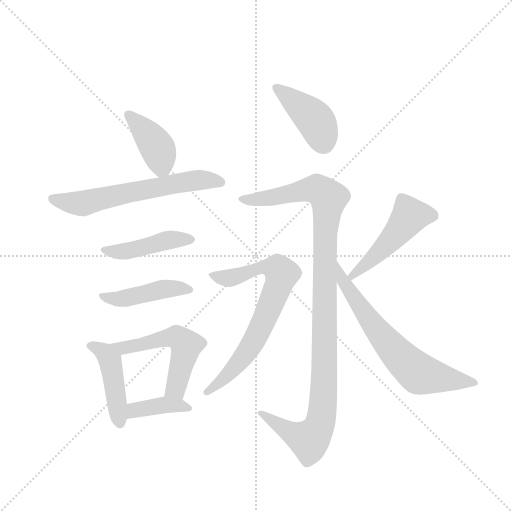
t = 0.00 s
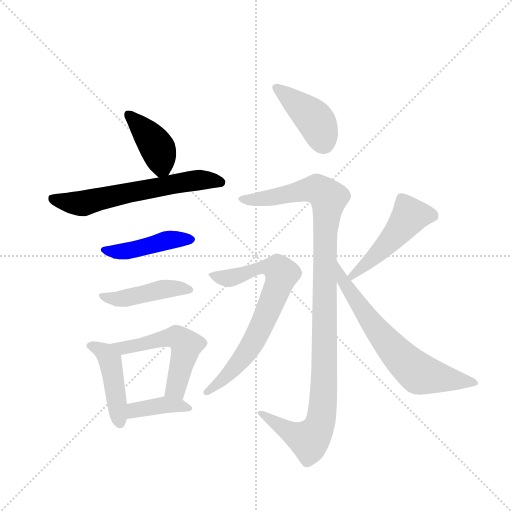
t = 1.77 s
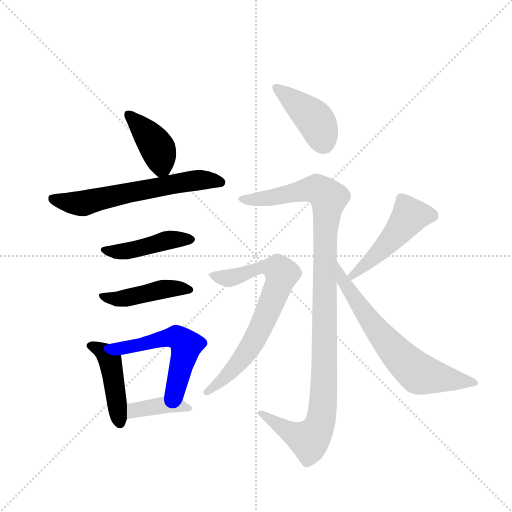
t = 3.53 s
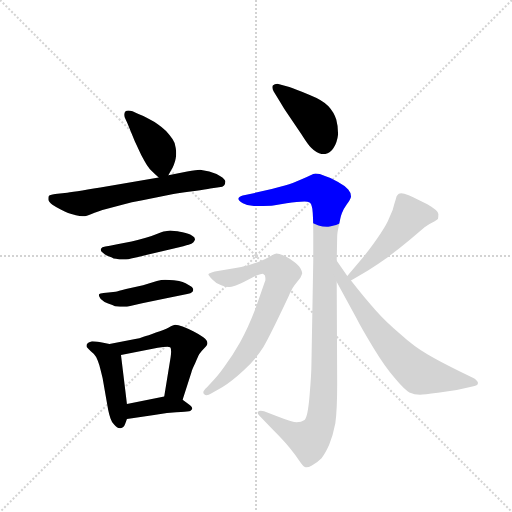
t = 5.30 s
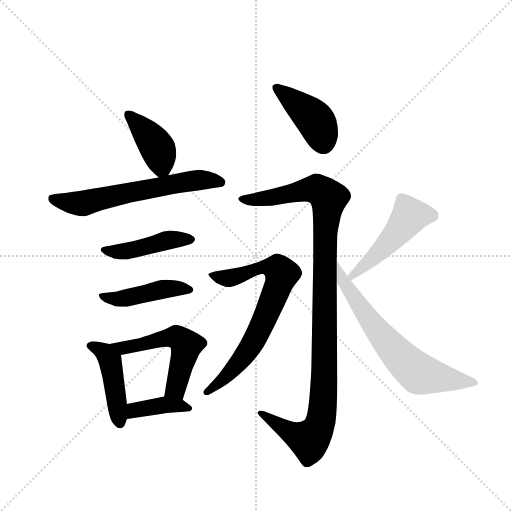
t = 7.07 s
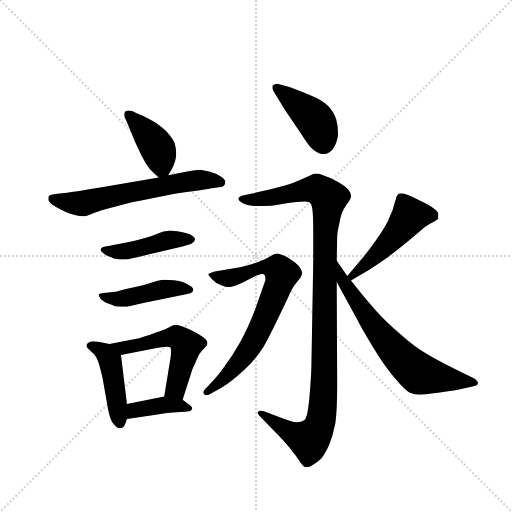
t = 8.83 s

The animated SVG that drew these frames (rendered in a browser with its animation timeline set to each time). Animation: 12 CSS @keyframes rules; one cycle of 8.83 s.

<svg version="1.1" viewBox="0 0 1024 1024" xmlns="http://www.w3.org/2000/svg">
  <g stroke="lightgray" stroke-dasharray="1,1" stroke-width="1" transform="scale(4, 4)">
    <line x1="0" y1="0" x2="256" y2="256"></line>
    <line x1="256" y1="0" x2="0" y2="256"></line>
    <line x1="128" y1="0" x2="128" y2="256"></line>
    <line x1="0" y1="128" x2="256" y2="128"></line>
  </g>
  <g transform="scale(0.92, -0.92) translate(60, -900)">
    <style type="text/css">
      
        @keyframes keyframes0 {
          from {
            stroke: blue;
            stroke-dashoffset: 408;
            stroke-width: 128;
          }
          57% {
            animation-timing-function: step-end;
            stroke: blue;
            stroke-dashoffset: 0;
            stroke-width: 128;
          }
          to {
            stroke: black;
            stroke-width: 1024;
          }
        }
        #make-me-a-hanzi-animation-0 {
          animation: keyframes0 0.58203125s both;
          animation-delay: 0s;
          animation-timing-function: linear;
        }
      
        @keyframes keyframes1 {
          from {
            stroke: blue;
            stroke-dashoffset: 625;
            stroke-width: 128;
          }
          67% {
            animation-timing-function: step-end;
            stroke: blue;
            stroke-dashoffset: 0;
            stroke-width: 128;
          }
          to {
            stroke: black;
            stroke-width: 1024;
          }
        }
        #make-me-a-hanzi-animation-1 {
          animation: keyframes1 0.7586263020833334s both;
          animation-delay: 0.58203125s;
          animation-timing-function: linear;
        }
      
        @keyframes keyframes2 {
          from {
            stroke: blue;
            stroke-dashoffset: 450;
            stroke-width: 128;
          }
          59% {
            animation-timing-function: step-end;
            stroke: blue;
            stroke-dashoffset: 0;
            stroke-width: 128;
          }
          to {
            stroke: black;
            stroke-width: 1024;
          }
        }
        #make-me-a-hanzi-animation-2 {
          animation: keyframes2 0.6162109375s both;
          animation-delay: 1.3406575520833335s;
          animation-timing-function: linear;
        }
      
        @keyframes keyframes3 {
          from {
            stroke: blue;
            stroke-dashoffset: 448;
            stroke-width: 128;
          }
          59% {
            animation-timing-function: step-end;
            stroke: blue;
            stroke-dashoffset: 0;
            stroke-width: 128;
          }
          to {
            stroke: black;
            stroke-width: 1024;
          }
        }
        #make-me-a-hanzi-animation-3 {
          animation: keyframes3 0.6145833333333334s both;
          animation-delay: 1.9568684895833335s;
          animation-timing-function: linear;
        }
      
        @keyframes keyframes4 {
          from {
            stroke: blue;
            stroke-dashoffset: 452;
            stroke-width: 128;
          }
          60% {
            animation-timing-function: step-end;
            stroke: blue;
            stroke-dashoffset: 0;
            stroke-width: 128;
          }
          to {
            stroke: black;
            stroke-width: 1024;
          }
        }
        #make-me-a-hanzi-animation-4 {
          animation: keyframes4 0.6178385416666666s both;
          animation-delay: 2.571451822916667s;
          animation-timing-function: linear;
        }
      
        @keyframes keyframes5 {
          from {
            stroke: blue;
            stroke-dashoffset: 542;
            stroke-width: 128;
          }
          64% {
            animation-timing-function: step-end;
            stroke: blue;
            stroke-dashoffset: 0;
            stroke-width: 128;
          }
          to {
            stroke: black;
            stroke-width: 1024;
          }
        }
        #make-me-a-hanzi-animation-5 {
          animation: keyframes5 0.6910807291666666s both;
          animation-delay: 3.1892903645833335s;
          animation-timing-function: linear;
        }
      
        @keyframes keyframes6 {
          from {
            stroke: blue;
            stroke-dashoffset: 391;
            stroke-width: 128;
          }
          56% {
            animation-timing-function: step-end;
            stroke: blue;
            stroke-dashoffset: 0;
            stroke-width: 128;
          }
          to {
            stroke: black;
            stroke-width: 1024;
          }
        }
        #make-me-a-hanzi-animation-6 {
          animation: keyframes6 0.5681966145833334s both;
          animation-delay: 3.88037109375s;
          animation-timing-function: linear;
        }
      
        @keyframes keyframes7 {
          from {
            stroke: blue;
            stroke-dashoffset: 420;
            stroke-width: 128;
          }
          58% {
            animation-timing-function: step-end;
            stroke: blue;
            stroke-dashoffset: 0;
            stroke-width: 128;
          }
          to {
            stroke: black;
            stroke-width: 1024;
          }
        }
        #make-me-a-hanzi-animation-7 {
          animation: keyframes7 0.591796875s both;
          animation-delay: 4.448567708333333s;
          animation-timing-function: linear;
        }
      
        @keyframes keyframes8 {
          from {
            stroke: blue;
            stroke-dashoffset: 1108;
            stroke-width: 128;
          }
          78% {
            animation-timing-function: step-end;
            stroke: blue;
            stroke-dashoffset: 0;
            stroke-width: 128;
          }
          to {
            stroke: black;
            stroke-width: 1024;
          }
        }
        #make-me-a-hanzi-animation-8 {
          animation: keyframes8 1.1516927083333333s both;
          animation-delay: 5.040364583333333s;
          animation-timing-function: linear;
        }
      
        @keyframes keyframes9 {
          from {
            stroke: blue;
            stroke-dashoffset: 728;
            stroke-width: 128;
          }
          70% {
            animation-timing-function: step-end;
            stroke: blue;
            stroke-dashoffset: 0;
            stroke-width: 128;
          }
          to {
            stroke: black;
            stroke-width: 1024;
          }
        }
        #make-me-a-hanzi-animation-9 {
          animation: keyframes9 0.8424479166666666s both;
          animation-delay: 6.192057291666666s;
          animation-timing-function: linear;
        }
      
        @keyframes keyframes10 {
          from {
            stroke: blue;
            stroke-dashoffset: 487;
            stroke-width: 128;
          }
          61% {
            animation-timing-function: step-end;
            stroke: blue;
            stroke-dashoffset: 0;
            stroke-width: 128;
          }
          to {
            stroke: black;
            stroke-width: 1024;
          }
        }
        #make-me-a-hanzi-animation-10 {
          animation: keyframes10 0.6463216145833334s both;
          animation-delay: 7.034505208333333s;
          animation-timing-function: linear;
        }
      
        @keyframes keyframes11 {
          from {
            stroke: blue;
            stroke-dashoffset: 679;
            stroke-width: 128;
          }
          69% {
            animation-timing-function: step-end;
            stroke: blue;
            stroke-dashoffset: 0;
            stroke-width: 128;
          }
          to {
            stroke: black;
            stroke-width: 1024;
          }
        }
        #make-me-a-hanzi-animation-11 {
          animation: keyframes11 0.8025716145833334s both;
          animation-delay: 7.680826822916666s;
          animation-timing-function: linear;
        }
      
    </style>
    
      <path d="M 306 519 L 311 528 Q 315 534 318 542 Q 321 549 322 556 Q 323 561 323 567 Q 323 572 322 578 Q 321 590 315 598 Q 309 606 301 615 Q 292 624 283 630 Q 275 636 263 642 Q 252 648 241 652 L 228 658 Q 223 660 219 660 Q 215 660 213 658 Q 210 655 210 651 Q 210 648 211 645 L 217 632 L 233 593 L 247 563 Q 255 548 260 540 Q 265 532 271 527 Q 276 522 285 514 C 297 503 297 503 306 519 Z" fill="lightgray"></path>
    
      <path d="M 285 514 L 174 495 Q 108 484 86 481 L 60 478 Q 47 476 46 474 Q 45 472 45 467 Q 45 462 54 455 Q 63 449 73 444 Q 81 440 88 437 Q 94 435 105 432 Q 114 430 119 430 L 122 430 Q 127 430 139 435 Q 151 440 173 446 L 210 456 Q 225 460 247 464 L 317 478 Q 336 482 363 485 Q 389 488 397 490 L 416 493 Q 425 494 427 497 Q 430 500 430 506 Q 429 511 419 517 Q 409 523 395 527 Q 382 530 375 531 Q 368 531 347 527 L 306 519 L 285 514 Z" fill="lightgray"></path>
    
      <path d="M 179 366 L 169 364 Q 161 363 160 360 Q 159 359 159 357 Q 159 354 163 351 Q 168 346 176 343 Q 185 340 187 338 Q 191 338 200 336 L 214 336 Q 219 336 225 338 L 238 341 L 318 360 Q 343 366 350 368 Q 357 370 360 373 Q 363 376 364 380 Q 364 384 357 388 Q 351 392 337 395 Q 324 398 319 398 Q 314 399 310 399 Q 306 399 303 398 Q 297 398 285 393 Q 273 388 257 383 Q 240 378 226 375 L 195 369 L 179 366 Z" fill="lightgray"></path>
    
      <path d="M 176 264 L 165 263 Q 157 262 156 261 Q 155 260 155 258 Q 155 255 159 250 Q 165 244 175 240 Q 186 236 190 234 Q 194 234 201 233 L 216 233 L 249 241 L 299 251 L 347 261 Q 355 262 358 265 Q 360 267 360 270 L 360 272 Q 359 276 351 280 Q 343 285 337 287 Q 331 290 318 291 Q 305 292 299 292 Q 291 292 281 289 L 251 280 L 214 272 Q 196 267 191 266 L 176 264 Z" fill="lightgray"></path>
    
      <path d="M 178 152 L 159 156 Q 145 158 140 158 Q 131 156 129 152 Q 128 150 128 148 Q 128 146 130 144 Q 132 141 138 136 Q 145 131 149 124 Q 153 116 156 106 Q 159 95 163 78 L 175 10 Q 177 0 180 -9 Q 183 -18 188 -23 Q 194 -31 201 -31 L 202 -31 Q 209 -30 212 -22 L 216 -11 L 216 22 L 203 128 C 201 147 201 147 178 152 Z" fill="lightgray"></path>
    
      <path d="M 337 31 L 356 90 Q 357 96 364 110 Q 370 124 373 130 Q 377 136 384 143 Q 391 150 391 154 Q 391 160 382 167 Q 372 174 360 180 Q 347 186 337 190 Q 327 194 321 194 Q 317 194 307 188 Q 297 183 279 177 Q 261 170 252 168 Q 243 164 234 163 L 178 152 C 149 146 174 122 203 128 L 283 144 Q 297 146 304 146 Q 309 146 310 145 Q 312 143 312 136 Q 312 131 311 124 L 297 38 C 292 8 328 2 337 31 Z" fill="lightgray"></path>
    
      <path d="M 216 -11 L 275 -2 L 303 2 L 323 4 Q 335 4 341 5 Q 347 5 351 6 Q 353 6 357 10 Q 358 11 358 12 Q 358 16 348 23 L 337 31 C 321 43 321 43 297 38 L 216 22 C 187 16 186 -16 216 -11 Z" fill="lightgray"></path>
    
      <path d="M 548 680 Q 557 664 571 644 L 596 607 Q 609 586 617 578 Q 630 565 642 565 L 644 565 Q 657 565 665 578 Q 673 590 675 608 Q 675 626 671 640 Q 666 656 654 669 Q 642 682 612 694 Q 582 707 569 711 L 543 718 Q 537 718 533 714 Q 532 713 532 710 Q 532 707 535 701 L 548 680 Z" fill="lightgray"></path>
    
      <path d="M 672 333 L 673 386 Q 673 394 677 411 Q 680 428 683 436 Q 686 445 694 456 Q 702 467 703 472 L 703 474 Q 703 481 697 488 Q 689 497 674 505 Q 659 514 645 518 Q 635 523 626 523 Q 624 523 621 522 L 607 515 Q 596 510 583 505 Q 571 500 549 494 Q 528 488 509 484 L 473 476 Q 461 474 459 470 Q 458 469 458 468 Q 458 464 468 458 Q 478 452 492 452 L 499 452 Q 529 452 534 453 L 563 458 Q 587 462 602 462 Q 609 462 613 460 Q 617 458 619 446 Q 621 431 621 391 L 621 333 L 617 107 Q 617 88 613 40 Q 609 -8 602 -13 Q 595 -18 585 -18 Q 576 -18 548 -7 L 514 6 Q 510 7 507 7 Q 503 7 501 5 Q 500 4 500 3 Q 500 0 504 -4 L 535 -36 Q 557 -58 570 -74 Q 583 -90 591 -102 Q 599 -114 603 -115 Q 604 -116 606 -116 Q 611 -116 618 -112 Q 629 -106 639 -96 Q 648 -85 656 -66 Q 664 -46 669 -20 Q 673 8 673 66 L 672 287 L 672 333 Z" fill="lightgray"></path>
    
      <path d="M 407 310 Q 395 307 393 304 Q 393 302 401 293 Q 409 284 421 280 Q 431 276 437 276 L 439 276 Q 443 276 449 278 Q 455 280 472 288 L 495 300 Q 501 303 506 304 Q 509 305 511 305 Q 513 305 513 304 L 516 301 Q 517 297 517 291 Q 515 286 511 274 L 495 228 Q 479 186 462 156 Q 445 126 428 103 Q 411 79 397 66 L 390 58 Q 382 51 382 47 Q 382 45 384 43 Q 386 41 389 41 Q 393 41 400 45 L 423 58 Q 443 70 470 95 Q 497 120 513 146 Q 528 173 547 213 Q 567 254 571 264 Q 576 275 581 281 L 593 296 Q 596 302 597 306 Q 597 310 593 317 Q 589 324 576 333 Q 563 342 555 345 Q 547 349 541 349 Q 536 348 526 342 Q 515 336 508 333 Q 501 330 485 325 Q 469 320 449 317 L 407 310 Z" fill="lightgray"></path>
    
      <path d="M 703 290 L 740 312 Q 759 324 783 341 Q 807 359 831 379 L 863 406 Q 872 413 881 417 Q 890 422 892 424 Q 893 427 893 435 Q 893 442 869 456 L 837 472 Q 829 476 819 479 Q 815 480 812 480 Q 809 480 807 479 Q 804 477 802 473 Q 801 469 797 456 Q 795 444 787 428 Q 781 412 767 392 Q 754 372 729 340 L 695 300 C 676 277 677 275 703 290 Z" fill="lightgray"></path>
    
      <path d="M 695 300 L 672 333 C 655 358 658 313 672 287 L 715 208 Q 725 188 751 145 Q 777 102 799 77 Q 820 52 830 47 Q 841 42 853 42 Q 861 42 892 46 L 933 52 L 967 60 Q 977 62 978 64 Q 979 66 979 68 Q 979 70 976 73 Q 973 76 969 78 L 941 92 Q 896 114 869 130 Q 841 146 810 174 Q 778 201 757 225 Q 735 249 703 290 L 695 300 Z" fill="lightgray"></path>
    
    
      <clipPath id="make-me-a-hanzi-clip-0">
        <path d="M 306 519 L 311 528 Q 315 534 318 542 Q 321 549 322 556 Q 323 561 323 567 Q 323 572 322 578 Q 321 590 315 598 Q 309 606 301 615 Q 292 624 283 630 Q 275 636 263 642 Q 252 648 241 652 L 228 658 Q 223 660 219 660 Q 215 660 213 658 Q 210 655 210 651 Q 210 648 211 645 L 217 632 L 233 593 L 247 563 Q 255 548 260 540 Q 265 532 271 527 Q 276 522 285 514 C 297 503 297 503 306 519 Z"></path>
      </clipPath>
      <path clip-path="url(#make-me-a-hanzi-clip-0)" d="M 219 652 L 282 579 L 291 547 L 288 525" fill="none" id="make-me-a-hanzi-animation-0" stroke-dasharray="280 560" stroke-linecap="round"></path>
    
      <clipPath id="make-me-a-hanzi-clip-1">
        <path d="M 285 514 L 174 495 Q 108 484 86 481 L 60 478 Q 47 476 46 474 Q 45 472 45 467 Q 45 462 54 455 Q 63 449 73 444 Q 81 440 88 437 Q 94 435 105 432 Q 114 430 119 430 L 122 430 Q 127 430 139 435 Q 151 440 173 446 L 210 456 Q 225 460 247 464 L 317 478 Q 336 482 363 485 Q 389 488 397 490 L 416 493 Q 425 494 427 497 Q 430 500 430 506 Q 429 511 419 517 Q 409 523 395 527 Q 382 530 375 531 Q 368 531 347 527 L 306 519 L 285 514 Z"></path>
      </clipPath>
      <path clip-path="url(#make-me-a-hanzi-clip-1)" d="M 55 469 L 116 458 L 359 508 L 418 505" fill="none" id="make-me-a-hanzi-animation-1" stroke-dasharray="497 994" stroke-linecap="round"></path>
    
      <clipPath id="make-me-a-hanzi-clip-2">
        <path d="M 179 366 L 169 364 Q 161 363 160 360 Q 159 359 159 357 Q 159 354 163 351 Q 168 346 176 343 Q 185 340 187 338 Q 191 338 200 336 L 214 336 Q 219 336 225 338 L 238 341 L 318 360 Q 343 366 350 368 Q 357 370 360 373 Q 363 376 364 380 Q 364 384 357 388 Q 351 392 337 395 Q 324 398 319 398 Q 314 399 310 399 Q 306 399 303 398 Q 297 398 285 393 Q 273 388 257 383 Q 240 378 226 375 L 195 369 L 179 366 Z"></path>
      </clipPath>
      <path clip-path="url(#make-me-a-hanzi-clip-2)" d="M 165 357 L 216 354 L 312 379 L 356 380" fill="none" id="make-me-a-hanzi-animation-2" stroke-dasharray="322 644" stroke-linecap="round"></path>
    
      <clipPath id="make-me-a-hanzi-clip-3">
        <path d="M 176 264 L 165 263 Q 157 262 156 261 Q 155 260 155 258 Q 155 255 159 250 Q 165 244 175 240 Q 186 236 190 234 Q 194 234 201 233 L 216 233 L 249 241 L 299 251 L 347 261 Q 355 262 358 265 Q 360 267 360 270 L 360 272 Q 359 276 351 280 Q 343 285 337 287 Q 331 290 318 291 Q 305 292 299 292 Q 291 292 281 289 L 251 280 L 214 272 Q 196 267 191 266 L 176 264 Z"></path>
      </clipPath>
      <path clip-path="url(#make-me-a-hanzi-clip-3)" d="M 162 258 L 199 250 L 297 272 L 351 271" fill="none" id="make-me-a-hanzi-animation-3" stroke-dasharray="320 640" stroke-linecap="round"></path>
    
      <clipPath id="make-me-a-hanzi-clip-4">
        <path d="M 178 152 L 159 156 Q 145 158 140 158 Q 131 156 129 152 Q 128 150 128 148 Q 128 146 130 144 Q 132 141 138 136 Q 145 131 149 124 Q 153 116 156 106 Q 159 95 163 78 L 175 10 Q 177 0 180 -9 Q 183 -18 188 -23 Q 194 -31 201 -31 L 202 -31 Q 209 -30 212 -22 L 216 -11 L 216 22 L 203 128 C 201 147 201 147 178 152 Z"></path>
      </clipPath>
      <path clip-path="url(#make-me-a-hanzi-clip-4)" d="M 134 149 L 168 133 L 180 116 L 202 -20" fill="none" id="make-me-a-hanzi-animation-4" stroke-dasharray="324 648" stroke-linecap="round"></path>
    
      <clipPath id="make-me-a-hanzi-clip-5">
        <path d="M 337 31 L 356 90 Q 357 96 364 110 Q 370 124 373 130 Q 377 136 384 143 Q 391 150 391 154 Q 391 160 382 167 Q 372 174 360 180 Q 347 186 337 190 Q 327 194 321 194 Q 317 194 307 188 Q 297 183 279 177 Q 261 170 252 168 Q 243 164 234 163 L 178 152 C 149 146 174 122 203 128 L 283 144 Q 297 146 304 146 Q 309 146 310 145 Q 312 143 312 136 Q 312 131 311 124 L 297 38 C 292 8 328 2 337 31 Z"></path>
      </clipPath>
      <path clip-path="url(#make-me-a-hanzi-clip-5)" d="M 185 151 L 208 143 L 311 167 L 332 163 L 344 148 L 343 139 L 324 60 L 305 44" fill="none" id="make-me-a-hanzi-animation-5" stroke-dasharray="414 828" stroke-linecap="round"></path>
    
      <clipPath id="make-me-a-hanzi-clip-6">
        <path d="M 216 -11 L 275 -2 L 303 2 L 323 4 Q 335 4 341 5 Q 347 5 351 6 Q 353 6 357 10 Q 358 11 358 12 Q 358 16 348 23 L 337 31 C 321 43 321 43 297 38 L 216 22 C 187 16 186 -16 216 -11 Z"></path>
      </clipPath>
      <path clip-path="url(#make-me-a-hanzi-clip-6)" d="M 223 -5 L 233 8 L 293 19 L 350 15" fill="none" id="make-me-a-hanzi-animation-6" stroke-dasharray="263 526" stroke-linecap="round"></path>
    
      <clipPath id="make-me-a-hanzi-clip-7">
        <path d="M 548 680 Q 557 664 571 644 L 596 607 Q 609 586 617 578 Q 630 565 642 565 L 644 565 Q 657 565 665 578 Q 673 590 675 608 Q 675 626 671 640 Q 666 656 654 669 Q 642 682 612 694 Q 582 707 569 711 L 543 718 Q 537 718 533 714 Q 532 713 532 710 Q 532 707 535 701 L 548 680 Z"></path>
      </clipPath>
      <path clip-path="url(#make-me-a-hanzi-clip-7)" d="M 540 710 L 623 642 L 644 589" fill="none" id="make-me-a-hanzi-animation-7" stroke-dasharray="292 584" stroke-linecap="round"></path>
    
      <clipPath id="make-me-a-hanzi-clip-8">
        <path d="M 672 333 L 673 386 Q 673 394 677 411 Q 680 428 683 436 Q 686 445 694 456 Q 702 467 703 472 L 703 474 Q 703 481 697 488 Q 689 497 674 505 Q 659 514 645 518 Q 635 523 626 523 Q 624 523 621 522 L 607 515 Q 596 510 583 505 Q 571 500 549 494 Q 528 488 509 484 L 473 476 Q 461 474 459 470 Q 458 469 458 468 Q 458 464 468 458 Q 478 452 492 452 L 499 452 Q 529 452 534 453 L 563 458 Q 587 462 602 462 Q 609 462 613 460 Q 617 458 619 446 Q 621 431 621 391 L 621 333 L 617 107 Q 617 88 613 40 Q 609 -8 602 -13 Q 595 -18 585 -18 Q 576 -18 548 -7 L 514 6 Q 510 7 507 7 Q 503 7 501 5 Q 500 4 500 3 Q 500 0 504 -4 L 535 -36 Q 557 -58 570 -74 Q 583 -90 591 -102 Q 599 -114 603 -115 Q 604 -116 606 -116 Q 611 -116 618 -112 Q 629 -106 639 -96 Q 648 -85 656 -66 Q 664 -46 669 -20 Q 673 8 673 66 L 672 287 L 672 333 Z"></path>
      </clipPath>
      <path clip-path="url(#make-me-a-hanzi-clip-8)" d="M 466 466 L 538 471 L 628 489 L 653 469 L 647 400 L 645 74 L 636 -21 L 612 -57 L 577 -43 L 506 2" fill="none" id="make-me-a-hanzi-animation-8" stroke-dasharray="980 1960" stroke-linecap="round"></path>
    
      <clipPath id="make-me-a-hanzi-clip-9">
        <path d="M 407 310 Q 395 307 393 304 Q 393 302 401 293 Q 409 284 421 280 Q 431 276 437 276 L 439 276 Q 443 276 449 278 Q 455 280 472 288 L 495 300 Q 501 303 506 304 Q 509 305 511 305 Q 513 305 513 304 L 516 301 Q 517 297 517 291 Q 515 286 511 274 L 495 228 Q 479 186 462 156 Q 445 126 428 103 Q 411 79 397 66 L 390 58 Q 382 51 382 47 Q 382 45 384 43 Q 386 41 389 41 Q 393 41 400 45 L 423 58 Q 443 70 470 95 Q 497 120 513 146 Q 528 173 547 213 Q 567 254 571 264 Q 576 275 581 281 L 593 296 Q 596 302 597 306 Q 597 310 593 317 Q 589 324 576 333 Q 563 342 555 345 Q 547 349 541 349 Q 536 348 526 342 Q 515 336 508 333 Q 501 330 485 325 Q 469 320 449 317 L 407 310 Z"></path>
      </clipPath>
      <path clip-path="url(#make-me-a-hanzi-clip-9)" d="M 402 302 L 436 295 L 520 320 L 546 314 L 553 305 L 520 217 L 484 145 L 431 80 L 389 48" fill="none" id="make-me-a-hanzi-animation-9" stroke-dasharray="600 1200" stroke-linecap="round"></path>
    
      <clipPath id="make-me-a-hanzi-clip-10">
        <path d="M 703 290 L 740 312 Q 759 324 783 341 Q 807 359 831 379 L 863 406 Q 872 413 881 417 Q 890 422 892 424 Q 893 427 893 435 Q 893 442 869 456 L 837 472 Q 829 476 819 479 Q 815 480 812 480 Q 809 480 807 479 Q 804 477 802 473 Q 801 469 797 456 Q 795 444 787 428 Q 781 412 767 392 Q 754 372 729 340 L 695 300 C 676 277 677 275 703 290 Z"></path>
      </clipPath>
      <path clip-path="url(#make-me-a-hanzi-clip-10)" d="M 880 431 L 831 431 L 776 363 L 705 300" fill="none" id="make-me-a-hanzi-animation-10" stroke-dasharray="359 718" stroke-linecap="round"></path>
    
      <clipPath id="make-me-a-hanzi-clip-11">
        <path d="M 695 300 L 672 333 C 655 358 658 313 672 287 L 715 208 Q 725 188 751 145 Q 777 102 799 77 Q 820 52 830 47 Q 841 42 853 42 Q 861 42 892 46 L 933 52 L 967 60 Q 977 62 978 64 Q 979 66 979 68 Q 979 70 976 73 Q 973 76 969 78 L 941 92 Q 896 114 869 130 Q 841 146 810 174 Q 778 201 757 225 Q 735 249 703 290 L 695 300 Z"></path>
      </clipPath>
      <path clip-path="url(#make-me-a-hanzi-clip-11)" d="M 673 325 L 683 295 L 729 224 L 837 98 L 863 85 L 973 68" fill="none" id="make-me-a-hanzi-animation-11" stroke-dasharray="551 1102" stroke-linecap="round"></path>
    
  </g>
</svg>
